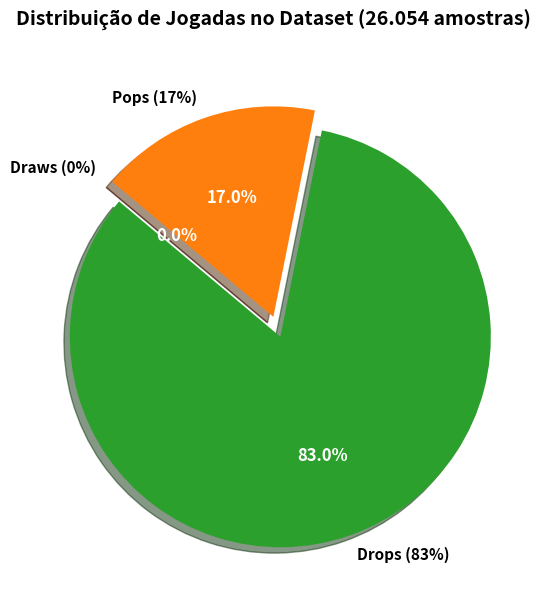

Python code for this plot:
import os
import matplotlib.pyplot as plt

FIGURES_DIR = os.path.join('outputs', 'figures')
os.makedirs(FIGURES_DIR, exist_ok=True)

def main():
    labels = ['Drops (83%)', 'Pops (17%)', 'Draws (0%)']
    sizes = [21612, 4442, 0]
    colors = ['#2ca02c', '#ff7f0e', '#d62728']
    explode = (0.1, 0, 0)  # destacar o Drop
    
    fig, ax = plt.subplots(figsize=(7, 6))
    wedges, texts, autotexts = ax.pie(sizes, explode=explode, labels=labels, colors=colors,
                                      autopct='%1.1f%%', shadow=True, startangle=140,
                                      textprops=dict(color="w", weight="bold", fontsize=12))
    
    # Customizar as labels externas
    for text in texts:
        text.set_color('black')
        text.set_fontsize(11)
        
    ax.set_title('Distribuição de Jogadas no Dataset (26.054 amostras)', fontsize=14, fontweight='bold', pad=20)
    
    plt.tight_layout()
    plot_path = os.path.join(FIGURES_DIR, 'dataset_distribution_pie.png')
    plt.savefig(plot_path, dpi=150)
    print(f"Gráfico guardado em: {plot_path}")

if __name__ == '__main__':
    main()
